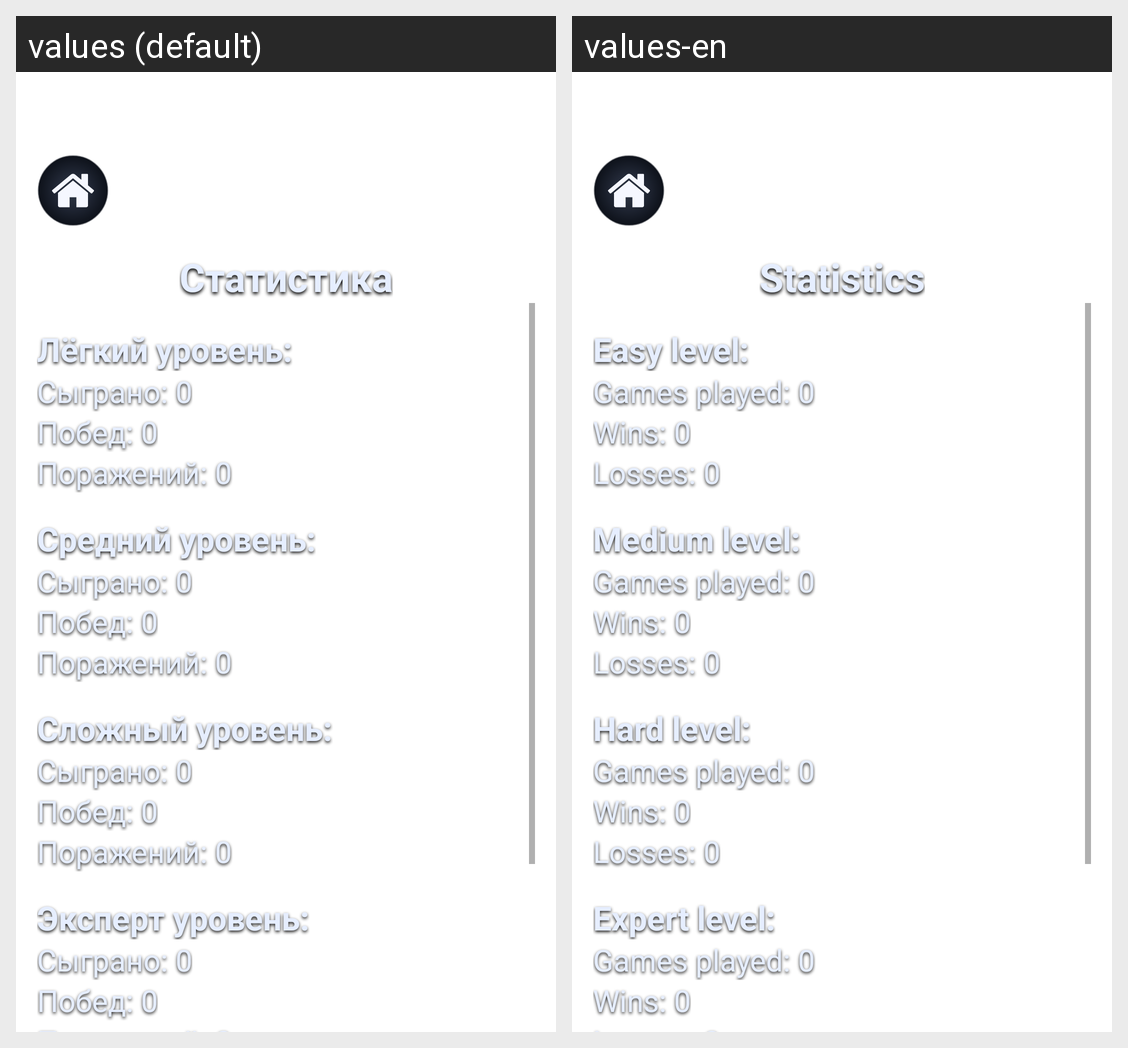

For this localized Android screen grid, give each drawn string resource with its value in every locale shown.
Android screen res/layout/activity_stats.xml rendered under 2 locales, left to right: values (default), values-en. Device: Nexus 5 (rendered at 1080×1920; each locale shown at half size, 540×960, under a caption strip naming it); theme Theme.Checkers.
Strings drawn on this screen, with the default value and each locale's value (text and hints the layout hard-codes, and strings that could not be matched under every locale, appear in the picture but are not listed):

menu_stats
  values: Статистика
  values-en: Statistics

stats_easy_title
  values: Лёгкий уровень:
  values-en: Easy level:

stats_played_zero
  values: Сыграно: 0
  values-en: Games played: 0

stats_won_zero
  values: Побед: 0
  values-en: Wins: 0

stats_lost_zero
  values: Поражений: 0
  values-en: Losses: 0

stats_medium_title
  values: Средний уровень:
  values-en: Medium level:

stats_hard_title
  values: Сложный уровень:
  values-en: Hard level:

stats_expert_title
  values: Эксперт уровень:
  values-en: Expert level:
